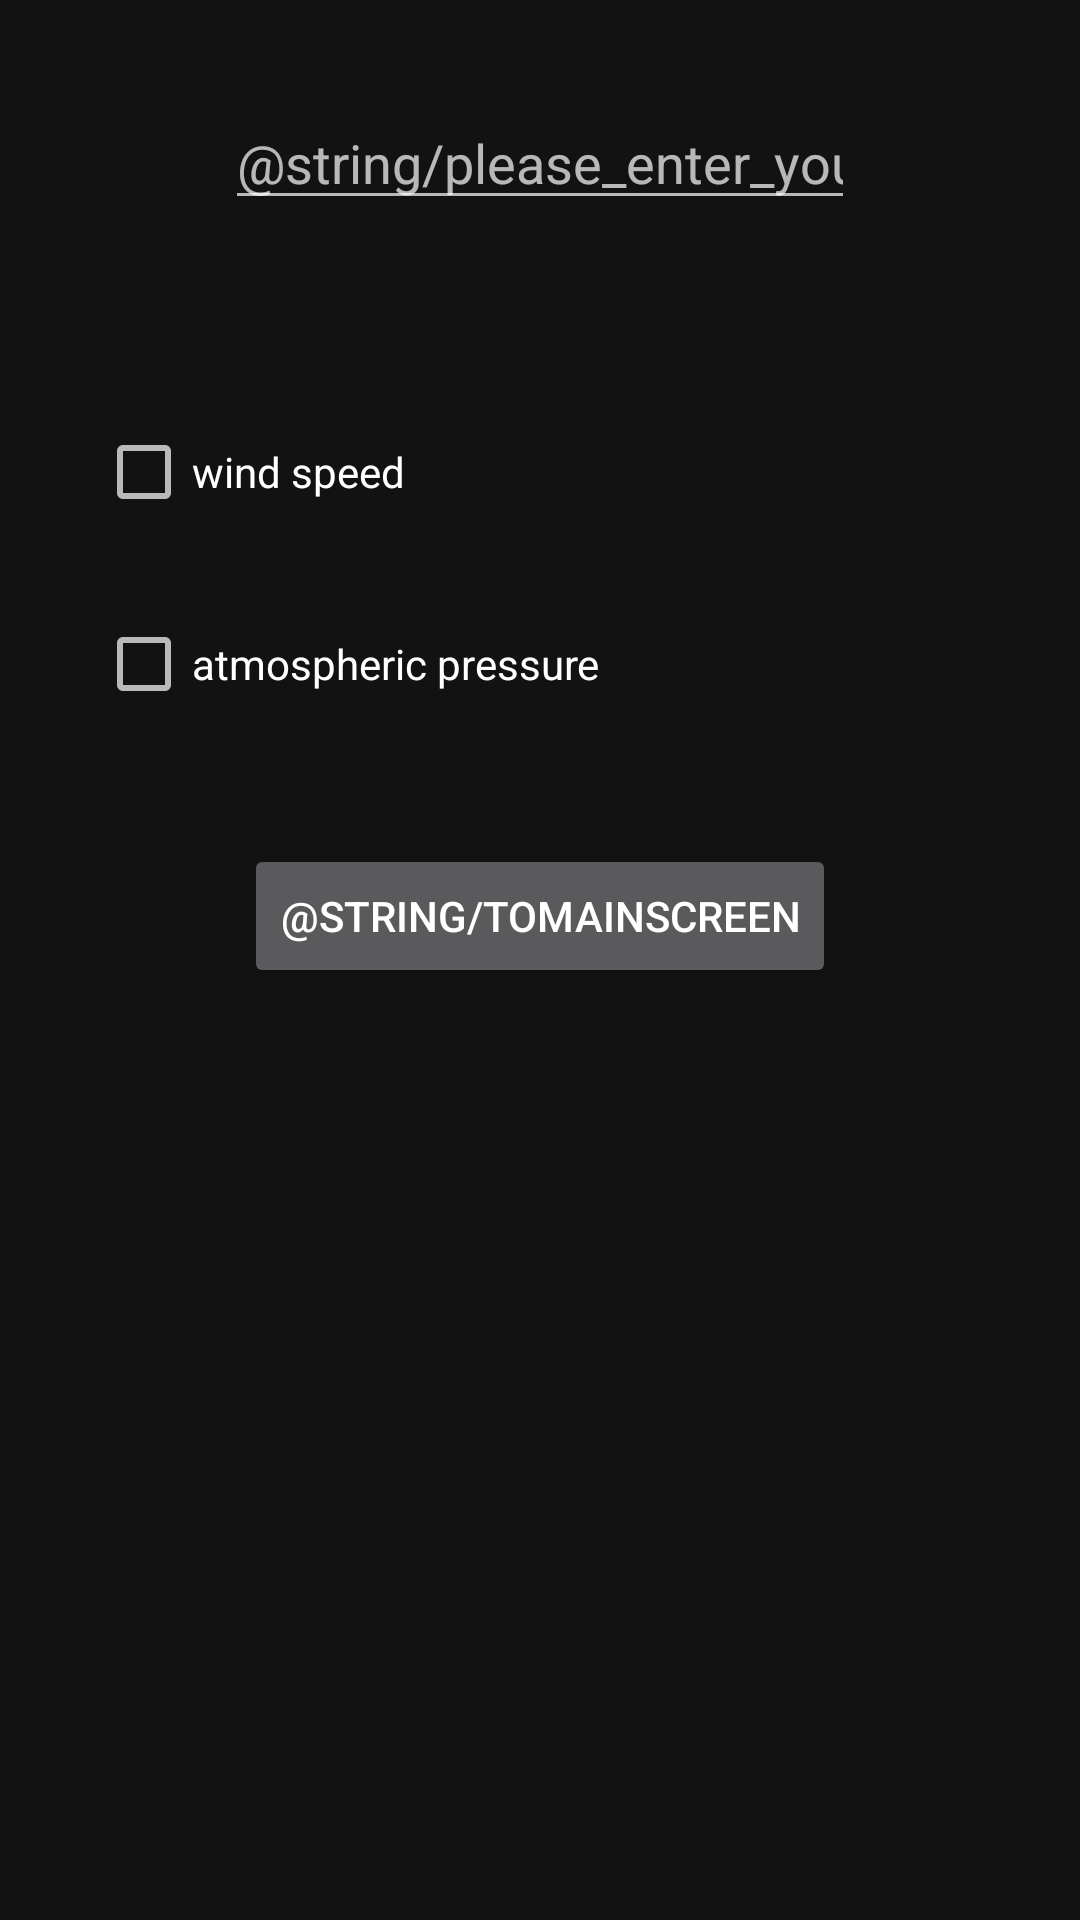

The Android layout XML behind this screen, and the referenced resources:
<!-- AndroidManifest.xml: application theme AppLightTheme -->
<!-- res/layout/activity_select_city.xml -->
<?xml version="1.0" encoding="utf-8"?>
<androidx.constraintlayout.widget.ConstraintLayout xmlns:android="http://schemas.android.com/apk/res/android"
    xmlns:app="http://schemas.android.com/apk/res-auto"
    xmlns:tools="http://schemas.android.com/tools"
    android:layout_width="match_parent"
    android:layout_height="match_parent"
    tools:context=".SelectCity">


    <AutoCompleteTextView
        android:id="@+id/enterUserLocation"
        android:layout_width="wrap_content"
        android:layout_height="wrap_content"
        android:layout_marginTop="32dp"
        android:ems="10"
        android:hint="@string/please_enter_your_location"

        android:inputType="textAutoComplete"
        app:layout_constraintEnd_toEndOf="parent"
        app:layout_constraintHorizontal_bias="0.5"
        app:layout_constraintStart_toStartOf="parent"
        app:layout_constraintTop_toTopOf="parent" />

    <Button
        android:id="@+id/toMainScreenButton"
        android:layout_width="wrap_content"
        android:layout_height="wrap_content"
        android:layout_marginTop="36dp"
        android:text="@string/toMainScreen"
        app:layout_constraintEnd_toEndOf="parent"
        app:layout_constraintStart_toStartOf="parent"
        app:layout_constraintTop_toBottomOf="@+id/checkBoxPressure" />


    <CheckBox
        android:id="@+id/checkBoxPressure"
        android:layout_width="wrap_content"
        android:layout_height="wrap_content"
        android:layout_marginStart="32dp"
        android:layout_marginTop="16dp"
        android:text="@string/atmPressureCheckBox"
        app:layout_constraintStart_toStartOf="parent"
        app:layout_constraintTop_toBottomOf="@+id/checkBoxWind" />

    <CheckBox
        android:id="@+id/checkBoxWind"
        android:layout_width="wrap_content"
        android:layout_height="wrap_content"
        android:layout_marginStart="32dp"
        android:layout_marginTop="60dp"
        android:text="@string/windCheckBox"
        app:layout_constraintStart_toStartOf="parent"
        app:layout_constraintTop_toBottomOf="@+id/enterUserLocation" />
</androidx.constraintlayout.widget.ConstraintLayout>
<!-- resources referenced by this layout -->
<resources>
  <string name="atmPressureCheckBox">atmospheric pressure</string>
  <string name="windCheckBox">wind speed</string>
  <style name="AppLightTheme" parent="Theme.MaterialComponents.NoActionBar">
          <item name="windowActionBar">false</item>
          <item name="windowNoTitle">true</item>
  
  
          <item name="colorPrimaryDark">#c88819</item>
          <item name="colorPrimary">#ffb84d</item>
          <item name="textAppearanceButton">@style/TextAppearance.AppCompat.SearchResult.Title</item>
      </style>
</resources>
